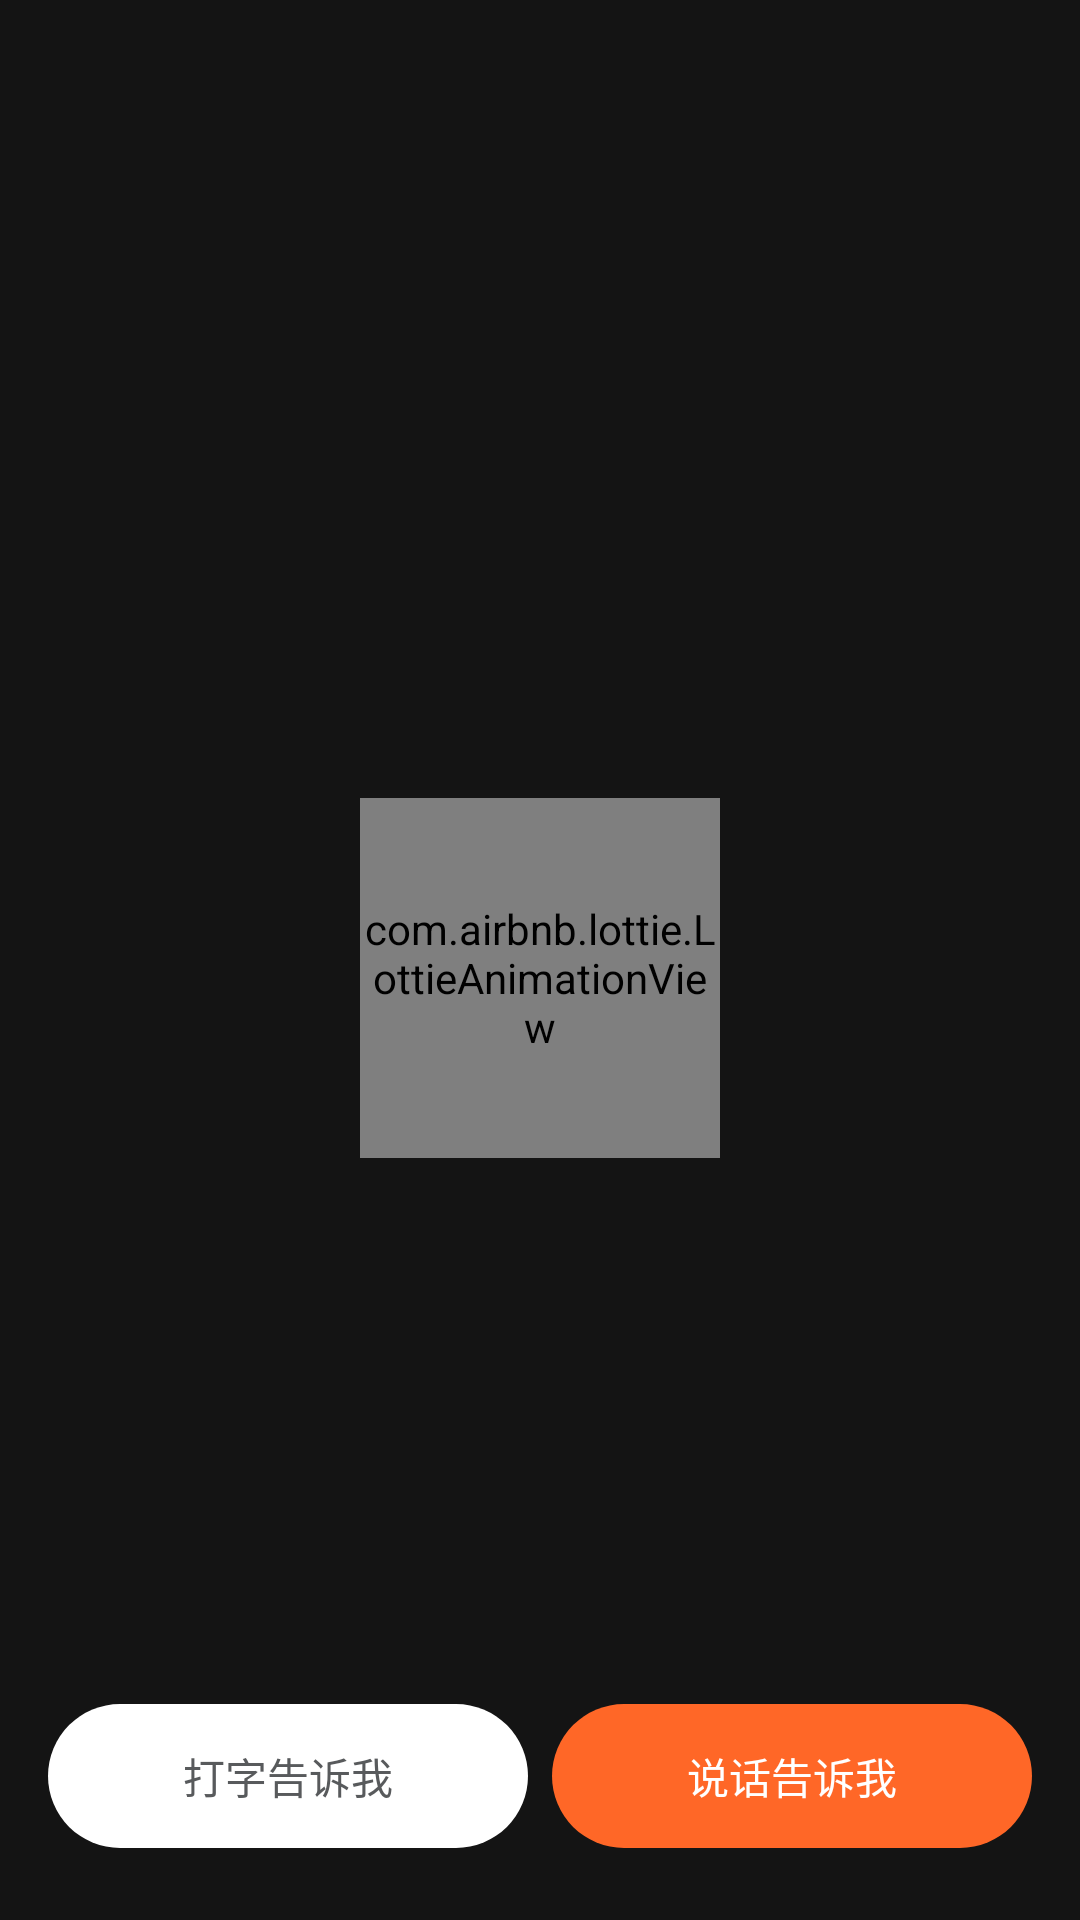

Reconstruct the res/layout file that produces this screen, plus the resources it refers to.
<!-- AndroidManifest.xml: application theme Application.FullscreenTranslucentStatus -->
<!-- res/layout/fragment_home_guide.xml -->
<androidx.coordinatorlayout.widget.CoordinatorLayout xmlns:android="http://schemas.android.com/apk/res/android"
    xmlns:app="http://schemas.android.com/apk/res-auto"
    xmlns:tools="http://schemas.android.com/tools"
    android:layout_width="match_parent"
    android:layout_height="match_parent"
    android:fillViewport="true">

    <androidx.constraintlayout.widget.ConstraintLayout
        android:layout_width="match_parent"
        android:layout_height="match_parent"
        tools:context="com.welo.launcher.fragment.HomeFragment">

        <com.airbnb.lottie.LottieAnimationView
            android:id="@+id/guide_animate"
            android:layout_width="@dimen/dp_120"
            android:layout_height="@dimen/dp_120"
            android:clipToOutline="true"
            android:visibility="visible"
            app:layout_constraintBottom_toTopOf="@+id/main_sub"
            app:layout_constraintLeft_toLeftOf="parent"
            app:layout_constraintRight_toRightOf="parent" />

        <androidx.constraintlayout.widget.ConstraintLayout
            android:id="@+id/main_sub"
            app:layout_constraintBottom_toBottomOf="parent"
            app:layout_constraintLeft_toLeftOf="parent"
            app:layout_constraintRight_toRightOf="parent"
            android:layout_width="match_parent"
            android:layout_height="wrap_content"
            tools:context="com.welo.launcher.fragment.HomeFragment">

            <androidx.recyclerview.widget.RecyclerView
                android:id="@+id/message_list"
                android:layout_width="match_parent"
                android:layout_height="0dp"
                android:layout_marginBottom="@dimen/dp_64"
                android:maxHeight="@dimen/dp_190"
                android:minHeight="@dimen/dp_190"
                app:layout_constraintBottom_toBottomOf="@id/guide_edit" />

            <LinearLayout
                android:id="@+id/guide_choose_input"
                android:layout_width="match_parent"
                android:layout_height="@dimen/dp_56"
                android:layout_marginLeft="@dimen/dp_16"
                android:layout_marginRight="@dimen/dp_16"
                android:layout_marginBottom="@dimen/dp_16"
                android:orientation="horizontal"
                android:weightSum="2"
                app:layout_constraintBottom_toBottomOf="parent"
                app:layout_constraintLeft_toLeftOf="parent"
                app:layout_constraintRight_toRightOf="parent"
                tools:ignore="MissingConstraints">

                <com.google.android.material.textview.MaterialTextView
                    android:id="@+id/guide_text"
                    android:layout_width="0dp"
                    android:layout_weight="1"
                    android:layout_height="@dimen/dp_48"
                    android:background="@drawable/chat_bar_edit_bg"
                    android:gravity="center"
                    android:text="打字告诉我"
                    android:textColor="#585A5C"
                    android:textSize="@dimen/sp_14" />

                <com.google.android.material.textview.MaterialTextView
                    android:id="@+id/guide_voice"
                    android:layout_width="0dp"
                    android:layout_weight="1"
                    android:layout_height="@dimen/dp_48"
                    android:layout_marginLeft="@dimen/dp_8"
                    android:layout_toRightOf="@id/guide_text"
                    android:background="@drawable/chat_bar_audio_text_bg"
                    android:gravity="center"
                    android:text="说话告诉我"
                    android:textColor="@color/white"
                    android:textSize="@dimen/sp_14" />
            </LinearLayout>

            <com.welo.widget.HomeInputBarView
                android:id="@+id/guide_edit"
                android:layout_width="match_parent"
                android:layout_height="@dimen/dp_56"
                android:layout_marginStart="@dimen/dp_16"
                android:layout_marginEnd="@dimen/dp_16"
                android:layout_marginBottom="@dimen/dp_24"
                android:gravity="center_vertical"
                android:orientation="horizontal"
                android:visibility="gone"
                app:layout_constraintBottom_toBottomOf="parent"
                app:layout_constraintLeft_toLeftOf="parent"
                app:layout_constraintRight_toRightOf="parent" />

            <TextView
                android:id="@+id/guide_end_notice"
                android:layout_width="@dimen/dp_335"
                android:layout_height="@dimen/dp_48"
                android:layout_marginBottom="@dimen/dp_24"
                android:background="@drawable/guide_end_bottom_title_bg"
                android:gravity="center"
                android:text="从今天开始我们的故事"
                android:textColor="#FFFFFF"
                android:textSize="14sp"
                android:visibility="gone"
                app:layout_constraintBottom_toBottomOf="parent"
                app:layout_constraintLeft_toLeftOf="parent"
                app:layout_constraintRight_toRightOf="parent"
                tools:ignore="MissingConstraints" />
        </androidx.constraintlayout.widget.ConstraintLayout>
    </androidx.constraintlayout.widget.ConstraintLayout>
</androidx.coordinatorlayout.widget.CoordinatorLayout>
<!-- resources referenced by this layout -->
<resources>
  <color name="white">#FFFFFFFF</color>
  <dimen name="dp_120">120dp</dimen>
  <dimen name="dp_16">16dp</dimen>
  <dimen name="dp_190">190dp</dimen>
  <dimen name="dp_24">24dp</dimen>
  <dimen name="dp_335">335dp</dimen>
  <dimen name="dp_48">48dp</dimen>
  <dimen name="dp_56">56dp</dimen>
  <dimen name="dp_64">64dp</dimen>
  <dimen name="dp_8">8dp</dimen>
  <dimen name="sp_14">14sp</dimen>
  <!-- drawable chat_bar_audio_text_bg (drawable) -->
  <?xml version="1.0" encoding="utf-8"?>
  <shape xmlns:android="http://schemas.android.com/apk/res/android"
      android:shape="rectangle">
      <solid android:color="#FF6727" /> 
      <corners android:radius="@dimen/dp_24" />
  </shape>
  <!-- drawable chat_bar_edit_bg (drawable) -->
  <?xml version="1.0" encoding="utf-8"?>
  <shape xmlns:android="http://schemas.android.com/apk/res/android"
      android:shape="rectangle">
      <solid android:color="#FFFFFF" /> 
      <corners android:radius="@dimen/dp_24" />
  </shape>
  <!-- drawable guide_end_bottom_title_bg (drawable) -->
  <vector
      xmlns:android="http://schemas.android.com/apk/res/android"
      xmlns:aapt="http://schemas.android.com/aapt"
      android:width="335dp"
      android:height="48dp"
      android:viewportWidth="335"
      android:viewportHeight="48"
      >
      <group>
          <clip-path
              android:pathData="M24 0H311C324.255 0 335 10.7452 335 24C335 37.2548 324.255 48 311 48H24C10.7452 48 0 37.2548 0 24C0 10.7452 10.7452 0 24 0Z"
              />
          <path
              android:pathData="M0 0V48H335V0"
              android:fillColor="#FF6727"
              />
      </group>
  </vector>
  <style name="Application.FullscreenTranslucentStatus" parent="Theme.MaterialComponents.Light.NoActionBar">
          <item name="android:statusBarColor">@android:color/transparent</item>
          <item name="android:navigationBarColor">@android:color/transparent</item>
  
          <item name="android:windowBackground">@color/app_background</item>
          <item name="android:textColor">?android:attr/textColorPrimary</item>
          <item name="colorControlActivated">@color/colorControlActivated</item>
          <item name="android:textColorHighlight">@color/colorControlActivated</item>
  
          <item name="cursorColor">@color/colorControlActivated</item>
          <item name="colorControlHighlight">@color/colorControlActivated</item>
          
          <item name="android:windowLayoutInDisplayCutoutMode">shortEdges</item>
          <item name="android:windowDrawsSystemBarBackgrounds">true</item>
          <item name="android:windowFullscreen">false</item>
  
          <item name="android:windowLightStatusBar">true</item>
          <item name="android:windowLightNavigationBar">true</item>
      </style>
  <color name="app_background">#141414</color>
  <color name="colorControlActivated">#FF6727</color>
</resources>
